Image classification data set "car orientation data" (MiguelCan13/TAMU-HACK-2026 on GitHub). Class labels (2): left, right.

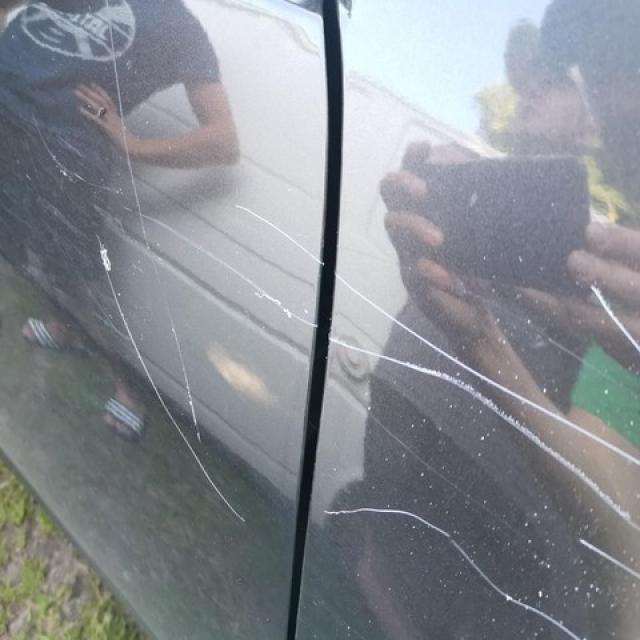
Label: left

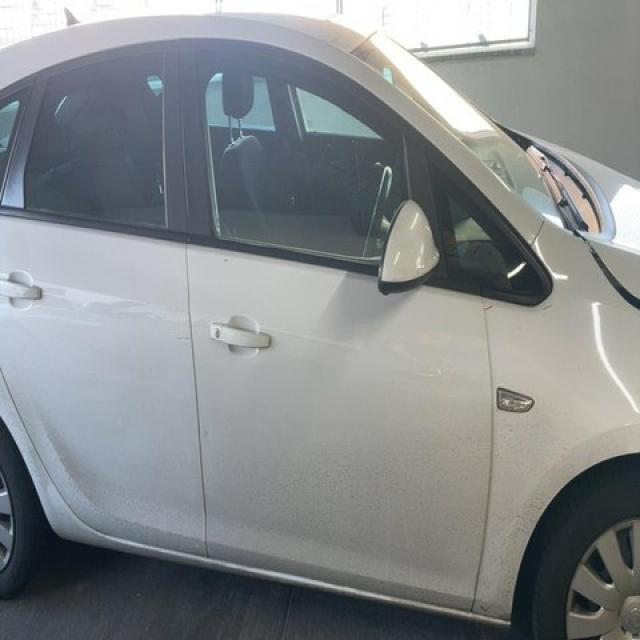
Label: right

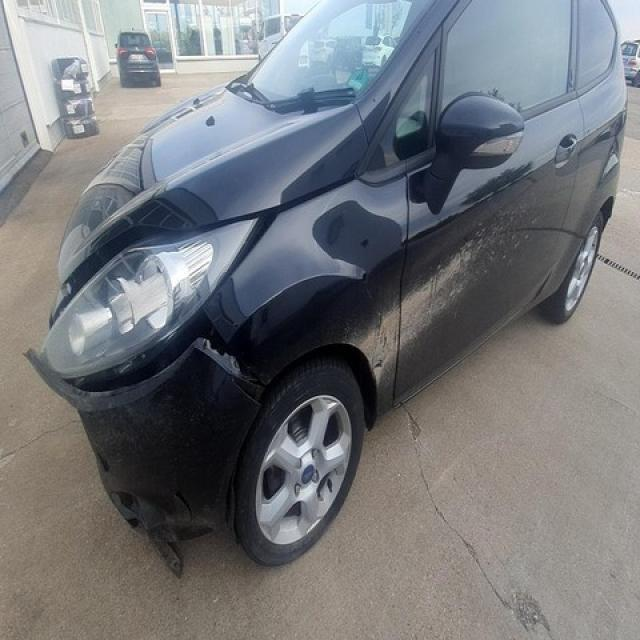
Label: left

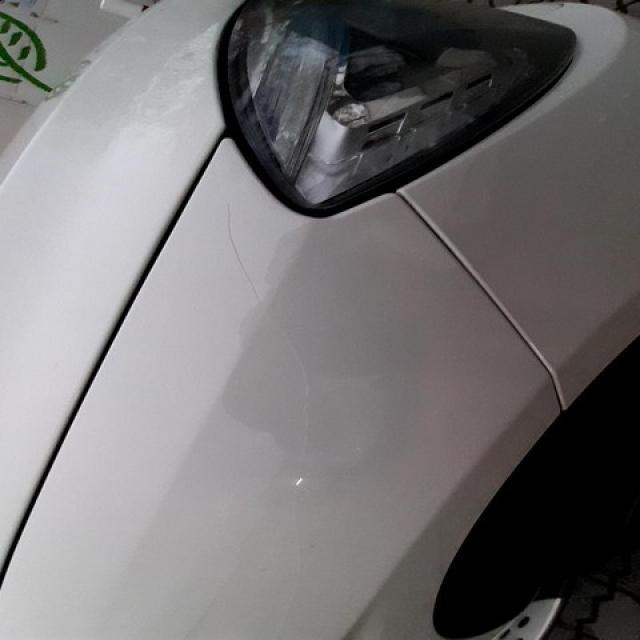
Label: right
